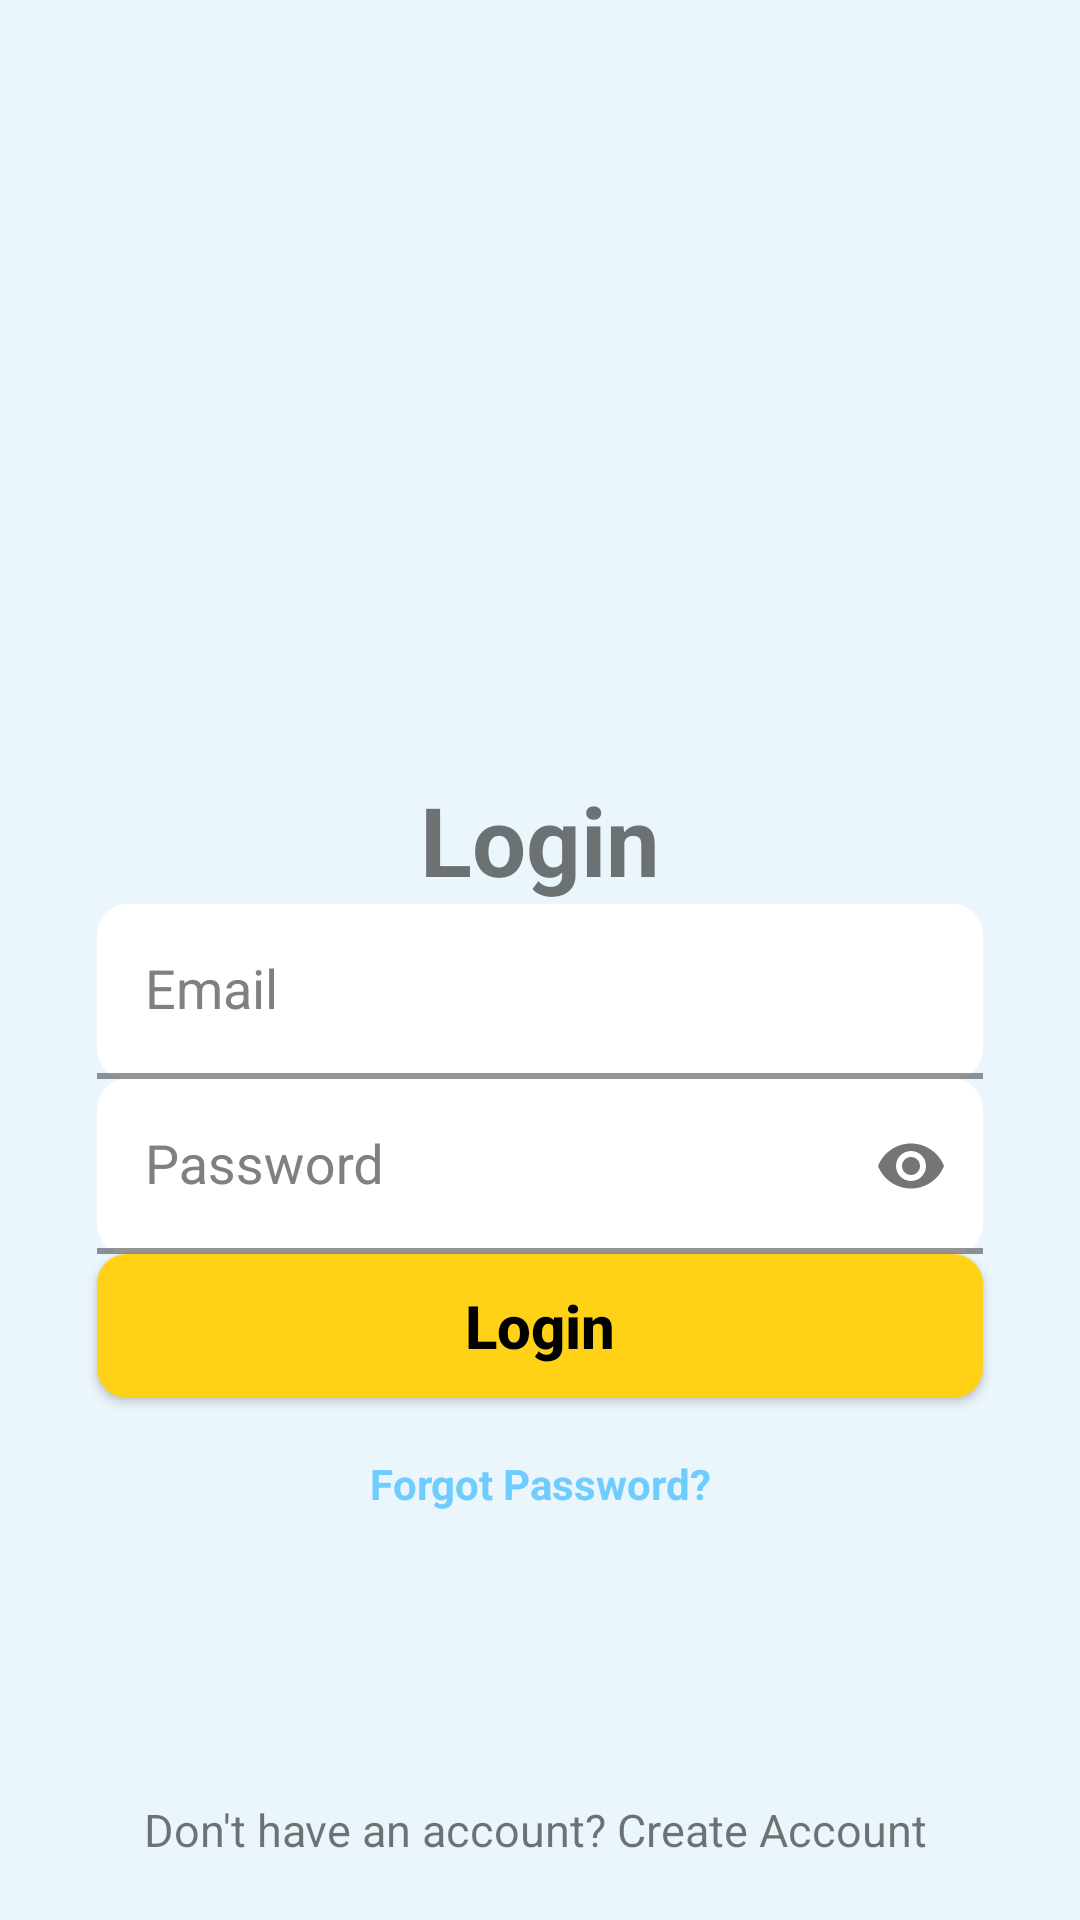

This screen was rendered from an Android layout file. Write that file and the resources it references.
<!-- AndroidManifest.xml: application theme Theme.StanbestTest -->
<!-- res/layout/fragment_login.xml -->
<?xml version="1.0" encoding="utf-8"?>

<androidx.constraintlayout.widget.ConstraintLayout xmlns:android="http://schemas.android.com/apk/res/android"
    xmlns:app="http://schemas.android.com/apk/res-auto"
    xmlns:tools="http://schemas.android.com/tools"
    android:layout_width="match_parent"
    android:layout_height="match_parent"
    android:background="@color/background"
    android:padding="16dp">

    <androidx.constraintlayout.widget.Guideline
        android:id="@+id/guideline1"
        android:layout_width="wrap_content"
        android:layout_height="wrap_content"
        android:orientation="vertical"
        app:layout_constraintGuide_percent="@dimen/start_guideline" />

    <androidx.constraintlayout.widget.Guideline
        android:id="@+id/guideline2"
        android:layout_width="wrap_content"
        android:layout_height="wrap_content"
        android:orientation="vertical"
        app:layout_constraintGuide_percent="@dimen/end_guideline" />

    <androidx.constraintlayout.widget.Guideline
        android:id="@+id/guideline3"
        android:layout_width="wrap_content"
        android:layout_height="wrap_content"
        android:orientation="horizontal"
        app:layout_constraintGuide_percent="0.74" />

    <androidx.constraintlayout.widget.Guideline
        android:id="@+id/guideline4"
        android:layout_width="wrap_content"
        android:layout_height="wrap_content"
        android:orientation="horizontal"
        app:layout_constraintGuide_percent="0.0" />

    <androidx.constraintlayout.widget.Guideline
        android:id="@+id/guideline5"
        android:layout_width="wrap_content"
        android:layout_height="wrap_content"
        android:orientation="horizontal"
        app:layout_constraintGuide_percent="0.79" />

    <androidx.constraintlayout.widget.Guideline
        android:id="@+id/guideline6"
        android:layout_width="wrap_content"
        android:layout_height="wrap_content"
        android:orientation="horizontal"
        app:layout_constraintGuide_percent="0.4" />

    <ImageView
        android:id="@+id/ivLoginPicture"
        android:layout_width="0dp"
        android:layout_height="0dp"
        android:padding="16dp"
        android:scaleType="centerInside"
        app:layout_constraintBottom_toTopOf="@id/guideline6"
        app:layout_constraintDimensionRatio="1:1.05"
        app:layout_constraintEnd_toEndOf="@id/guideline2"
        app:layout_constraintStart_toStartOf="@id/guideline1"
        app:layout_constraintTop_toTopOf="@id/guideline4" />


    <TextView
        android:id="@+id/tvLogin"
        android:layout_width="wrap_content"
        android:layout_height="wrap_content"
        android:layout_marginTop="8sp"
        android:text="Login"
        android:textSize="32sp"
        android:textStyle="bold"
        app:layout_constraintEnd_toEndOf="@id/guideline2"
        app:layout_constraintStart_toStartOf="@id/guideline1"
        app:layout_constraintTop_toBottomOf="@id/ivLoginPicture" />


    <com.google.android.material.textfield.TextInputLayout
        android:id="@+id/textInputLayout1"
        style="@style/MyTextInputLayoutStyle"
        android:layout_width="0dp"
        android:layout_height="wrap_content"


        app:layout_constraintBottom_toTopOf="@+id/textInputLayout2"
        app:layout_constraintEnd_toEndOf="@id/guideline2"
        app:layout_constraintHorizontal_bias="0.5"
        app:layout_constraintStart_toStartOf="@id/guideline1"
        app:layout_constraintTop_toBottomOf="@+id/tvLogin"
        app:layout_constraintVertical_bias=".18"

        app:layout_constraintVertical_chainStyle="spread"
        app:startIconDrawable="@drawable/ic_baseline_email_24">

        <com.google.android.material.textfield.TextInputEditText
            android:id="@+id/edtEmail"

            style="@style/MyTextInputEditTextStyle"
            android:layout_width="match_parent"
            android:layout_height="match_parent"
            android:hint="Email"
            android:inputType="textEmailAddress" />
    </com.google.android.material.textfield.TextInputLayout>

    <com.google.android.material.textfield.TextInputLayout
        android:id="@+id/textInputLayout2"
        style="@style/MyTextInputLayoutStyle"
        android:layout_width="0dp"
        android:layout_height="wrap_content"


        app:layout_constraintBottom_toTopOf="@+id/btnLogin"
        app:layout_constraintEnd_toEndOf="@id/guideline2"
        app:layout_constraintStart_toStartOf="@id/guideline1"
        app:layout_constraintTop_toBottomOf="@+id/textInputLayout1"
        app:passwordToggleEnabled="true"
        app:startIconDrawable="@drawable/ic_baseline_lock_24">

        <com.google.android.material.textfield.TextInputEditText
            android:id="@+id/edtPassword"
            style="@style/MyTextInputEditTextStyle"
            android:layout_width="match_parent"
            android:layout_height="match_parent"
            android:hint="Password"

            android:inputType="textPassword"
            android:textColorHint="@color/black" />
    </com.google.android.material.textfield.TextInputLayout>


    <Button
        android:id="@+id/btnLogin"
        style="@style/MyButtonStyle"
        android:layout_width="0dp"
        android:layout_height="wrap_content"
        android:background="@drawable/bg_button_accent"
        android:text="Login"
        app:layout_constraintBottom_toTopOf="@+id/guideline3"
        app:layout_constraintEnd_toEndOf="@id/guideline2"
        app:layout_constraintHorizontal_bias="0.5"
        app:layout_constraintStart_toStartOf="@id/guideline1"
        app:layout_constraintTop_toBottomOf="@+id/textInputLayout2" />

    <TextView
        android:id="@+id/tvForgotPassword"
        android:layout_width="0dp"
        android:layout_height="0dp"
        android:layout_marginTop="8sp"
        android:autoSizeMaxTextSize="18sp"
        android:autoSizeMinTextSize="12sp"
        android:autoSizeStepGranularity="2sp"
        android:autoSizeTextType="uniform"
        android:background="@android:color/transparent"
        android:gravity="center"
        android:text="Forgot Password?"
        android:textAllCaps="false"
        android:textColor="@color/colorAccentCyan"
        android:textStyle="bold"
        app:layout_constraintVertical_bias=".1"
        app:layout_constraintBottom_toTopOf="@id/tvDontHaveAnAccount"
        app:layout_constraintDimensionRatio="15:1"
        app:layout_constraintEnd_toEndOf="@id/guideline2"
        app:layout_constraintStart_toStartOf="@id/guideline1"
        app:layout_constraintTop_toBottomOf="@id/btnLogin" />

    <TextView
        android:id="@+id/tvDontHaveAnAccount"
        android:layout_width="0dp"
        android:layout_height="wrap_content"
        android:autoSizeMaxTextSize="20sp"
        android:autoSizeMinTextSize="15sp"
        android:autoSizeStepGranularity="1sp"
        android:autoSizeTextType="uniform"

        android:gravity="center"
        android:text="Don't have an account? Create Account "
        app:layout_constraintBottom_toBottomOf="parent"
        app:layout_constraintEnd_toEndOf="parent"
        app:layout_constraintStart_toStartOf="parent"
        app:layout_constraintTop_toTopOf="@+id/guideline5"
        app:layout_constraintVertical_bias=".95" />


    <ProgressBar
        android:id="@+id/progressBar"
        android:layout_width="wrap_content"
        android:layout_height="wrap_content"
        android:elevation="5dp"
        android:indeterminateTint="@color/colorAccentCyan"
        android:visibility="invisible"
        app:layout_constraintBottom_toBottomOf="@id/btnLogin"
        app:layout_constraintEnd_toEndOf="@id/btnLogin"
        app:layout_constraintStart_toStartOf="@id/btnLogin"
        app:layout_constraintTop_toTopOf="@id/btnLogin"
        tools:visibility="invisible" />


</androidx.constraintlayout.widget.ConstraintLayout>
<!-- resources referenced by this layout -->
<resources>
  <color name="background">@color/backgroundColor</color>
  <color name="black">#FF000000</color>
  <color name="colorAccentCyan">#6eccff</color>
  <item name="end_guideline" type="dimen">0.95</item>
  <item name="start_guideline" type="dimen">0.05</item>
  <!-- drawable bg_button_accent (drawable) -->
  <?xml version="1.0" encoding="utf-8"?>
  
  <shape xmlns:android="http://schemas.android.com/apk/res/android">
      <corners android:radius="10dp" />
      <solid android:color="@color/colorAccentYellow" />
  </shape>
  <style name="MyButtonStyle" parent="Widget.AppCompat.Button">
          <item name="android:textAllCaps">false</item>
          <item name="android:textStyle">bold</item>
          <item name="android:textSize">20sp</item>
          <item name="android:textColor">@color/black</item>
      </style>
  <style name="MyTextInputEditTextStyle" parent="Widget.AppCompat.EditText">
      </style>
  <style name="MyTextInputLayoutStyle" parent="Widget.MaterialComponents.TextInputLayout.FilledBox">
          <item name="boxCornerRadiusTopStart">@dimen/box_radius</item>
          <item name="boxCornerRadiusTopEnd">@dimen/box_radius</item>
          <item name="boxCornerRadiusBottomStart">@dimen/box_radius</item>
          <item name="boxCornerRadiusBottomEnd">@dimen/box_radius</item>
          <item name="boxStrokeWidth">2dp</item>
          <item name="boxStrokeColor">@color/strokeColorAccentCyan</item>
          <item name="hintTextColor">@color/colorAccentCyan</item>
          <item name="android:textColorHint">@color/gray</item>
          <item name="android:strokeColor">@color/yellow</item>
          <item name="boxBackgroundColor">@color/white</item>
          <item name="startIconTint">@color/colorAccentCyan</item>
      </style>
  <style name="Theme.StanbestTest" parent="Theme.MaterialComponents.DayNight.DarkActionBar">
          
          <item name="colorPrimary">@color/purple_500</item>
          <item name="colorPrimaryVariant">@color/purple_700</item>
          <item name="colorOnPrimary">@color/white</item>
          
          <item name="colorSecondary">@color/teal_200</item>
          <item name="colorSecondaryVariant">@color/teal_700</item>
          <item name="colorOnSecondary">@color/black</item>
          
          <item name="android:statusBarColor" tools:targetApi="l">?attr/colorPrimaryVariant</item>
          
      </style>
  <color name="backgroundColor">#ebf6fc</color>
  <color name="colorAccentYellow">#FFD217</color>
  <dimen name="box_radius">10sp</dimen>
  <color name="strokeColorAccentCyan">#D0EBF9</color>
  <color name="gray">#808080</color>
  <color name="yellow">#FFBB33</color>
  <color name="white">#FFFFFFFF</color>
  <color name="purple_500">#FF6200EE</color>
  <color name="purple_700">#FF3700B3</color>
  <color name="teal_200">#FF03DAC5</color>
  <color name="teal_700">#FF018786</color>
</resources>
